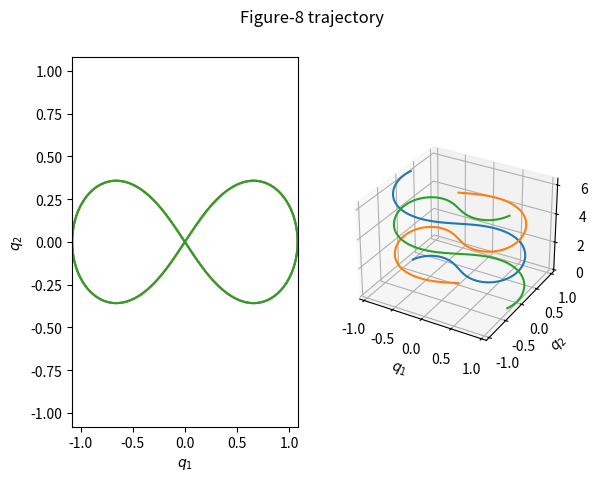

Write the Python code that produced this figure.
import sys
import numpy as np
from matplotlib import pyplot as plt
from scipy.integrate import solve_ivp

# 1 = fig-8, 2 = butterfly, 3 = ying-yang
if len(sys.argv) == 1:
    initial_condition = 1
else:
    initial_condition = int(sys.argv[1])

dt = 0.001
if len(sys.argv) < 2:
    periods = 1
else:
    periods = float(sys.argv[2])

m1, m2, m3 = 1, 1, 1
g = 1

if initial_condition == 2:
    # Initial conditions for butterfly periodic solution
    v1 = (0.30689, 0.12551)
    period = 6.2356
elif initial_condition == 3:
    # Ying-yang 2a
    # v1 = (0.51394, 0.30474)
    v1 = (0.416822, 0.330333)
    # period = 17.3284
    period = 55.789829
else:
    # Initial conditions for figure 8 periodic solution
    x1, x2 =  (-0.97000436, 0.24308753), (0, 0)
    v1, v2 = (0.4662036850, 0.4323657300), (-0.93240737, -0.86473146)
    x3, v3 = (-x1[0], -x1[1]), v1
    period = 6.3259

if initial_condition in (2,3):
    # Isosceles colinear configuration
    x1 = (-1, 0)
    x2 = (1, 0)
    x3 = (0, 0)
    v2 = v1
    v3 = (-2*v1[0], -2*v1[1])

x0 = np.hstack((x1, x2, x3, v1, v2, v3))
t_end = periods*period

l2 = np.linalg.norm

def dynamics(t, y):
    x1 = y[:2]/m1
    x2 = y[2:4]/m2
    x3 = y[4:6]/m3
    dy = np.zeros(len(y))
    dy[0:6] = y[6:12]
    dy[6:8] = -g*m2*(x1-x2)/l2(x1-x2)**3 - g*m3*(x1-x3)/l2(x1-x3)**3
    dy[8:10] = -g*m3*(x2-x3)/l2(x2-x3)**3 - g*m1*(x2-x1)/l2(x2-x1)**3
    dy[10:12] = -g*m1*(x3-x1)/l2(x3-x1)**3 - g*m2*(x3-x2)/l2(x3-x2)**3
    return dy


sol = solve_ivp(dynamics, (0, t_end), x0, max_step=dt, method="Radau")

# Print solver status
if sol.success:
    status = "succeeded"
else:
    status = "failed"
print(f'IVP solver {status}: {sol.message}')

axlim = np.max(sol.y[:6])

fig = plt.figure()

ax1 = fig.add_subplot(1, 2, 1)
for i in range(3):
    ax1.plot(sol.y[i*2], sol.y[i*2+1])
ax1.set_xlabel("$q_1$")
ax1.set_ylabel("$q_2$")
ax1.set_ylim(-axlim, axlim)
ax1.set_xlim(-axlim, axlim)

ax2 = fig.add_subplot(1, 2, 2, projection="3d")
for i in range(3):
    ax2.plot(sol.y[i*2], sol.y[i*2+1], sol.t)
ax2.set_xlabel("$q_1$")
ax2.set_ylabel("$q_2$")
ax2.set_zlabel("time, $t$")
ax2.set_ylim(-axlim, axlim)
ax2.set_xlim(-axlim, axlim)

plt.suptitle("Figure-8 trajectory")

plt.show()
